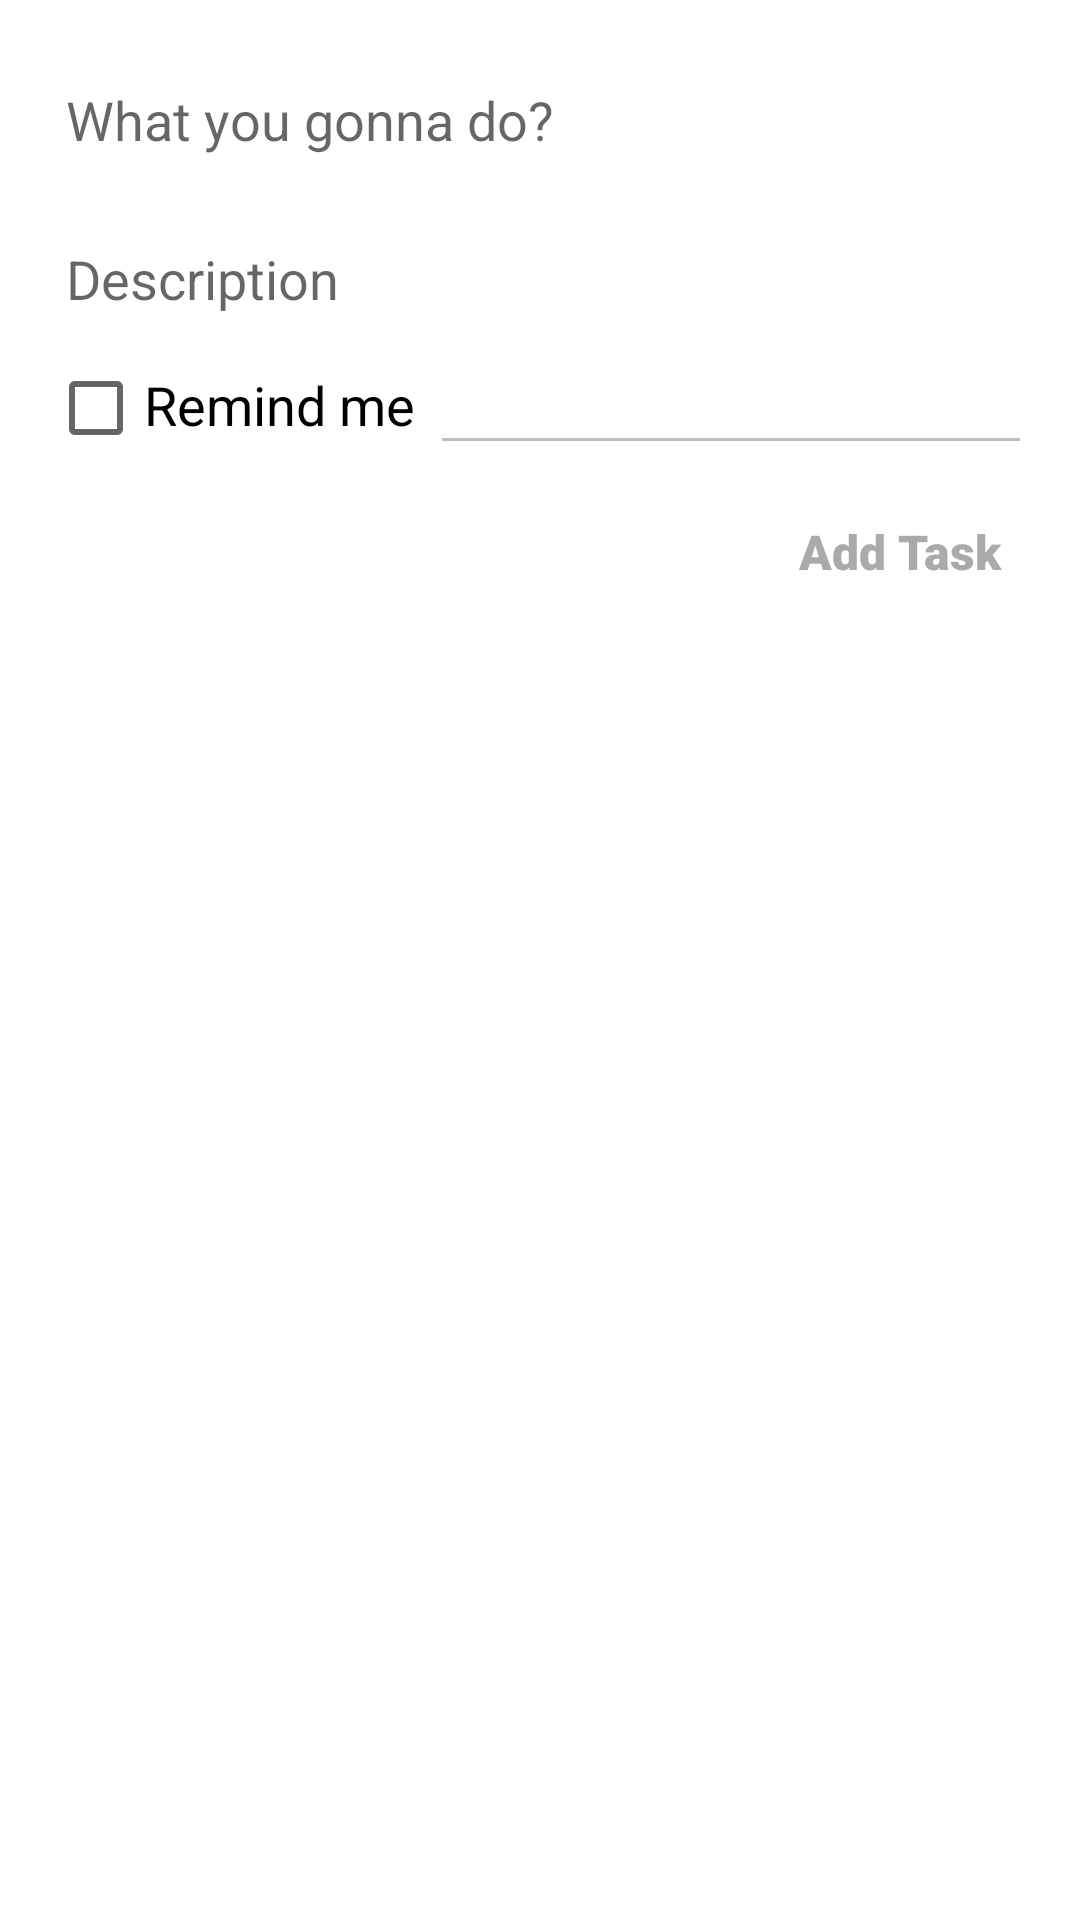

Produce the Android XML layout that renders to this screen, including the resource entries it uses.
<!-- AndroidManifest.xml: application theme Theme.TODOge -->
<!-- res/layout/new_task.xml -->
<RelativeLayout xmlns:android="http://schemas.android.com/apk/res/android"
    android:layout_width="match_parent"
    android:layout_height="wrap_content"
    android:padding="16dp"
    android:textAlignment="gravity">

    <EditText
        android:id="@+id/newTaskText"
        android:layout_width="match_parent"
        android:layout_height="wrap_content"
        android:background="@null"
        android:hint="What you gonna do?"
        android:minHeight="48dp"
        android:paddingLeft="6dp"
        android:maxLines="1"
        android:textAppearance="@style/TextAppearance.AppCompat.Medium" />

    <EditText
        android:id="@+id/newTaskDes"
        android:layout_width="match_parent"
        android:layout_height="wrap_content"
        android:layout_below="@id/newTaskText"
        android:background="@null"
        android:hint="Description"
        android:minHeight="48dp"
        android:paddingLeft="6dp"
        android:paddingTop="10dp"
        android:textAppearance="@style/TextAppearance.AppCompat.Medium" />

    <LinearLayout
        android:id="@+id/newTaskRemind"
        android:layout_width="match_parent"
        android:layout_height="wrap_content"
        android:layout_below="@id/newTaskDes">

        <CheckBox
            android:id="@+id/pickerCheckBox"
            android:layout_width="wrap_content"
            android:layout_height="wrap_content"
            android:layout_marginStart="0dp"
            android:layout_marginTop="0dp"
            android:includeFontPadding="false"
            android:text="Remind me"
            android:textAppearance="@style/TextAppearance.AppCompat.Medium" />

        <EditText
            android:id="@+id/duePicker"
            android:layout_width="match_parent"
            android:layout_height="wrap_content"
            android:layout_toEndOf="@+id/newTaskCheckBox"
            android:focusable="false"
            android:enabled="false"
            android:layout_marginStart="5dp"
            android:layout_marginLeft="5dp"
            android:layout_marginTop="1dp"
            android:textSize="18sp" />
    </LinearLayout>


    <Button
        android:id="@+id/newTaskButton"
        android:layout_width="wrap_content"
        android:layout_height="wrap_content"
        android:layout_below="@id/newTaskRemind"
        android:layout_alignParentEnd="true"
        android:background="@android:color/transparent"
        android:fontFamily="sans-serif-black"
        android:text="Add Task"
        android:textAllCaps="false"
        android:textColor="@android:color/darker_gray"
        android:textSize="16sp" />

</RelativeLayout>
<!-- resources referenced by this layout -->
<resources>
  <style name="Theme.TODOge" parent="Theme.MaterialComponents.DayNight.DarkActionBar">
          
          <item name="colorPrimary">#FFDB80</item>
          <item name="colorPrimaryVariant">#7675B7</item>
          <item name="colorOnPrimary">@color/black</item>
          
          <item name="colorOnSecondary">@color/black</item>
          
          <item name="android:statusBarColor" tools:targetApi="l">?attr/colorPrimaryVariant</item>
          
      </style>
  <!-- not gathered from this repository: default colours our renderer supplied (Android Studio template values) -->
  <color name="black">#FF000000</color>
</resources>
